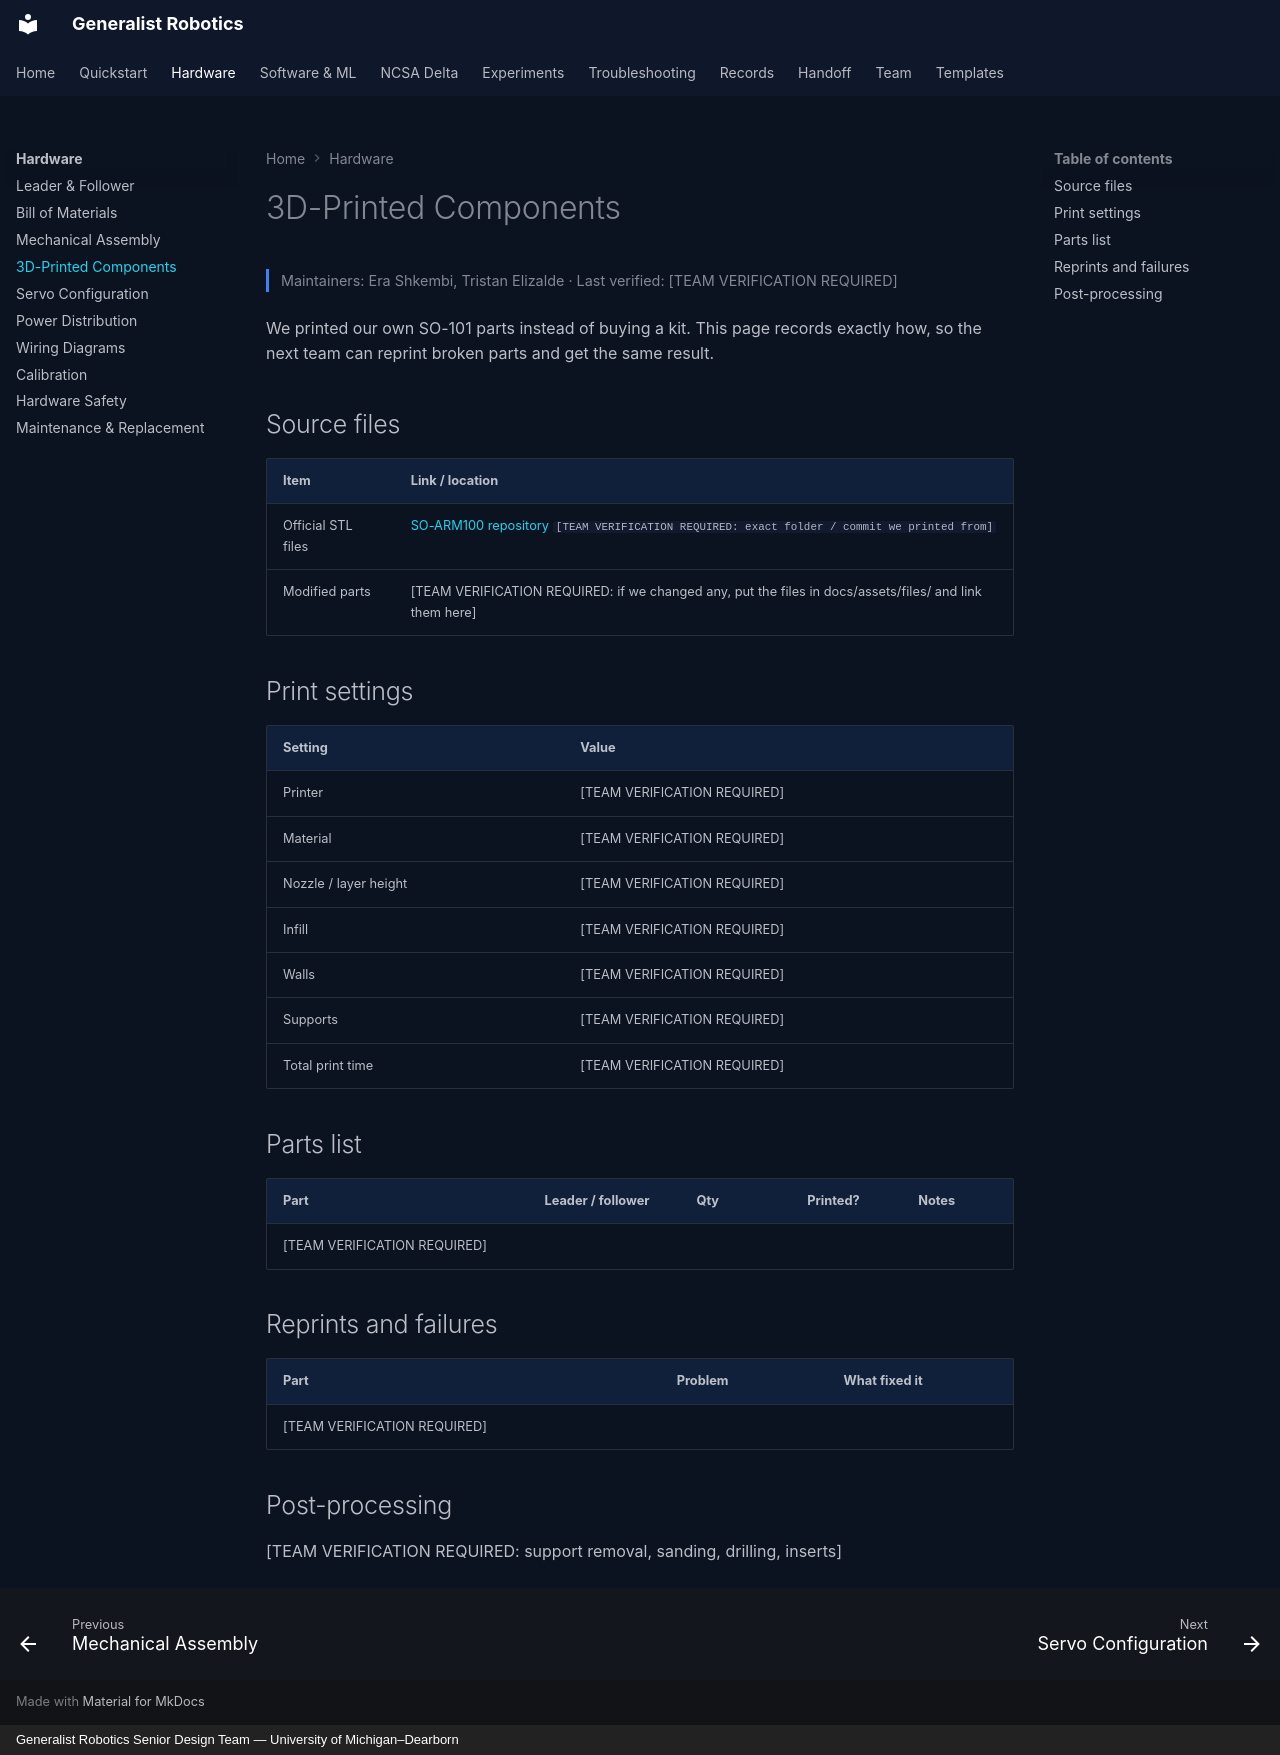

repository: eshkembi18/UMD-Robotics · page: hardware/printed-parts/index.html · generator: mkdocs · copyright: Generalist Robotics Senior Design Team — University of Michigan–Dearborn

# 3D-Printed Components

<p class="gr-meta">Maintainers: Era Shkembi, Tristan Elizalde · Last verified: [TEAM VERIFICATION REQUIRED]</p>

We printed our own SO-101 parts instead of buying a kit. This page records exactly how, so the next team can reprint broken parts and get the same result.

## Source files

| Item | Link / location |
|---|---|
| Official STL files | [SO-ARM100 repository](https://github.com/TheRobotStudio/SO-ARM100) `[TEAM VERIFICATION REQUIRED: exact folder / commit we printed from]` |
| Modified parts | [TEAM VERIFICATION REQUIRED: if we changed any, put the files in docs/assets/files/ and link them here] |

## Print settings

| Setting | Value |
|---|---|
| Printer | [TEAM VERIFICATION REQUIRED] |
| Material | [TEAM VERIFICATION REQUIRED] |
| Nozzle / layer height | [TEAM VERIFICATION REQUIRED] |
| Infill | [TEAM VERIFICATION REQUIRED] |
| Walls | [TEAM VERIFICATION REQUIRED] |
| Supports | [TEAM VERIFICATION REQUIRED] |
| Total print time | [TEAM VERIFICATION REQUIRED] |

## Parts list

| Part | Leader / follower | Qty | Printed? | Notes |
|---|---|---|---|---|
| [TEAM VERIFICATION REQUIRED] | | | | |

## Reprints and failures

| Part | Problem | What fixed it |
|---|---|---|
| [TEAM VERIFICATION REQUIRED] | | |

## Post-processing

[TEAM VERIFICATION REQUIRED: support removal, sanding, drilling, inserts]
